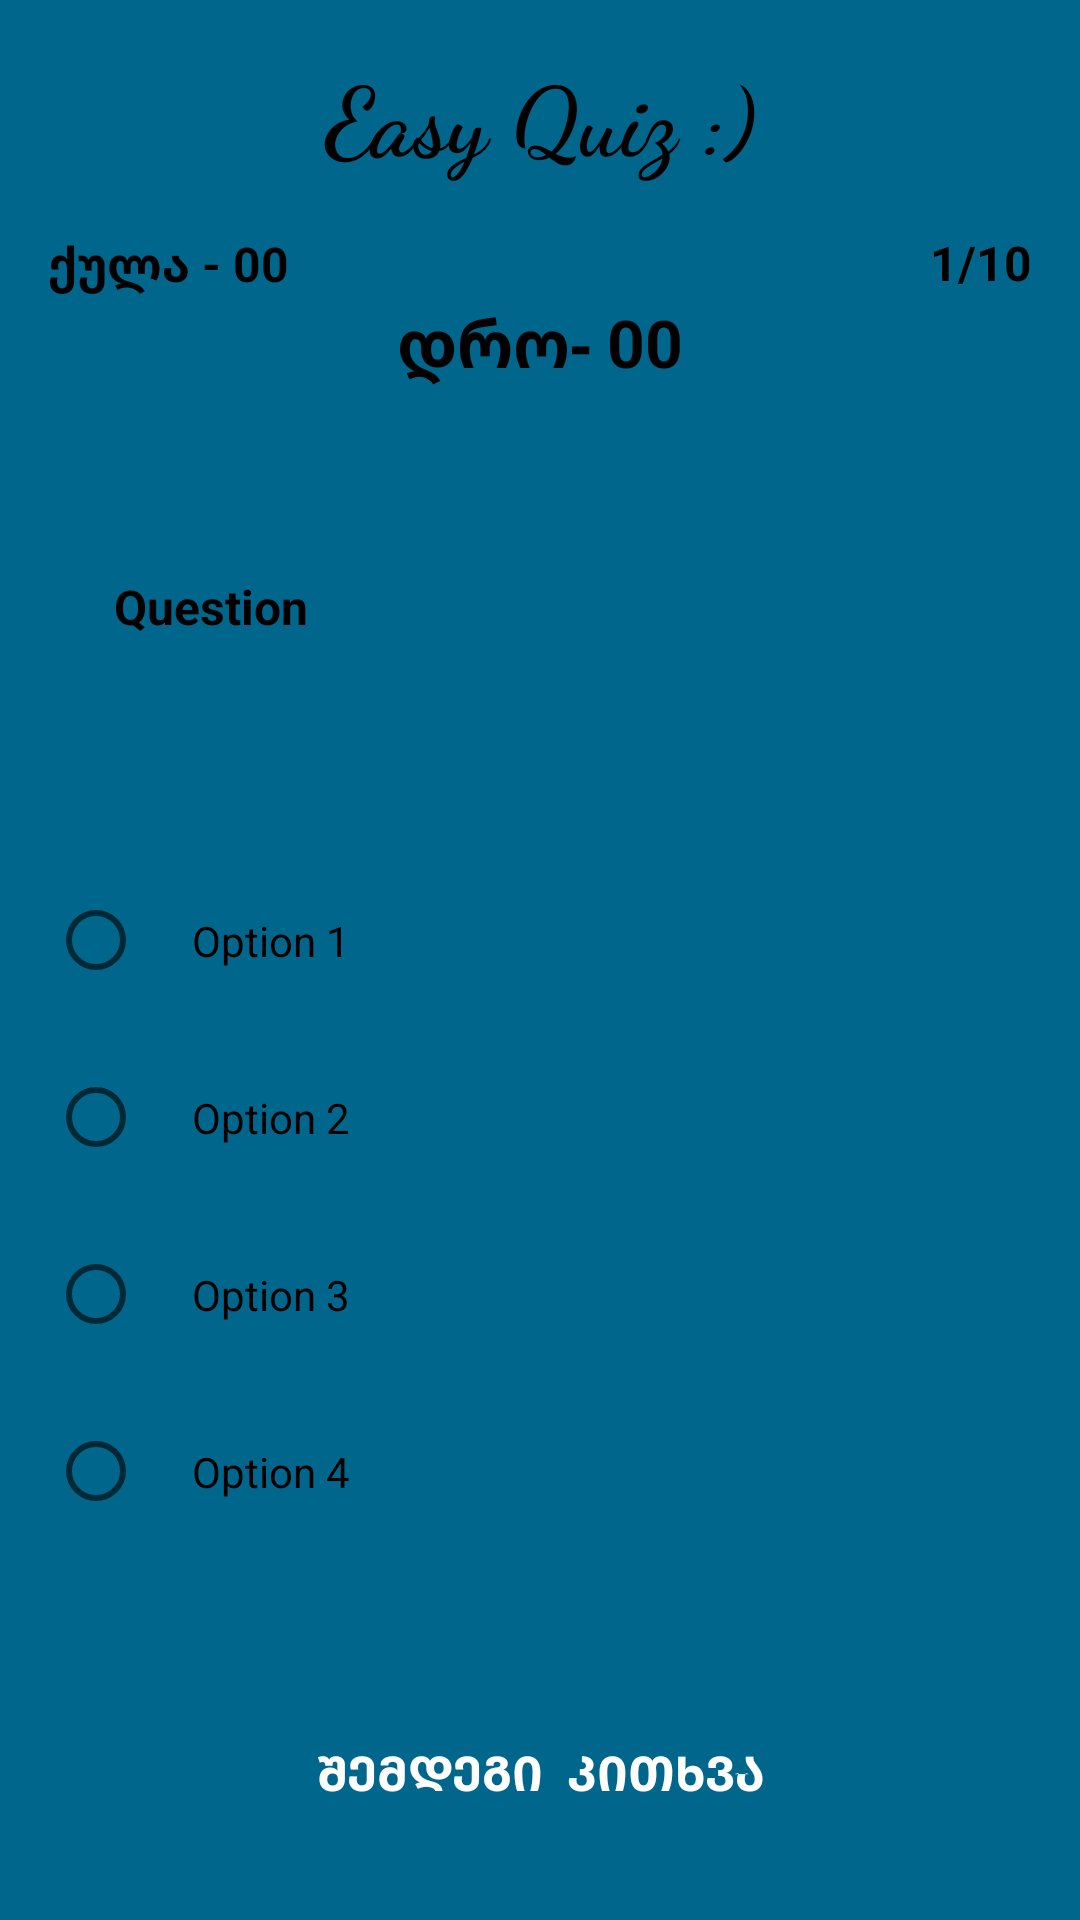

The Android layout XML behind this screen, and the referenced resources:
<!-- AndroidManifest.xml: application theme Theme.FinaluriQvizi -->
<!-- res/layout/activity_play.xml -->
<?xml version="1.0" encoding="utf-8"?>
<androidx.constraintlayout.widget.ConstraintLayout xmlns:android="http://schemas.android.com/apk/res/android"
    xmlns:app="http://schemas.android.com/apk/res-auto"
    xmlns:tools="http://schemas.android.com/tools"
    android:layout_width="match_parent"
    android:layout_height="match_parent"
    android:background="@color/material_dynamic_primary40"
    tools:context=".PlayActivity">
    <TextView
        android:id="@+id/title"
        android:layout_width="match_parent"
        android:layout_height="wrap_content"
        android:layout_marginTop="16dp"
        android:fontFamily="cursive"
        android:gravity="center_horizontal"
        android:text="@string/easy_quiz"
        android:textColor="@color/black"
        android:textSize="32sp"
        android:textStyle="bold"
        app:layout_constraintTop_toTopOf="parent" />
    <TextView
        android:id="@+id/txt_play_score"
        android:layout_width="wrap_content"
        android:layout_height="wrap_content"
        android:layout_marginStart="16dp"
        android:layout_marginTop="16dp"
        android:text="ქულა - 00"
        android:textColor="@color/black"
        android:textSize="16sp"
        android:textStyle="bold"
        app:layout_constraintStart_toStartOf="parent"
        app:layout_constraintTop_toBottomOf="@+id/title" />
    <TextView
        android:id="@+id/tv_noOfQues"
        android:layout_width="wrap_content"
        android:layout_height="wrap_content"
        android:layout_marginTop="16dp"
        android:layout_marginEnd="16dp"
        android:text="1/10"
        android:textColor="@color/black"
        android:textSize="16sp"
        android:textStyle="bold"
        app:layout_constraintEnd_toEndOf="parent"
        app:layout_constraintTop_toBottomOf="@+id/title" />
    <TextView
        android:id="@+id/quiz_timer"
        android:layout_width="wrap_content"
        android:layout_height="wrap_content"
        android:text="დრო- 00"
        android:textColor="@color/black"
        android:textSize="22sp"
        android:textStyle="bold"
        app:layout_constraintEnd_toEndOf="parent"
        app:layout_constraintStart_toStartOf="parent"
        app:layout_constraintTop_toBottomOf="@+id/txt_play_score" />
    <TextView
        android:id="@+id/tv_question"
        android:layout_width="match_parent"
        android:layout_height="wrap_content"
        android:layout_marginStart="16dp"
        android:layout_marginTop="32dp"
        android:layout_marginEnd="16dp"
        android:paddingStart="22dp"
        android:paddingTop="30dp"
        android:paddingEnd="22dp"
        android:paddingBottom="30dp"
        android:text="Question"
        android:textColor="@android:color/black"
        android:textSize="16sp"
        android:textStyle="bold"
        app:layout_constraintEnd_toEndOf="parent"
        app:layout_constraintStart_toStartOf="parent"
        app:layout_constraintTop_toBottomOf="@+id/quiz_timer" />
    <RadioGroup
        android:id="@+id/radiogrp"
        android:layout_width="match_parent"
        android:layout_height="wrap_content"
        app:layout_constraintBottom_toTopOf="@+id/nextQuestionBtn"
        app:layout_constraintEnd_toEndOf="parent"
        app:layout_constraintHorizontal_bias="0.0"
        app:layout_constraintStart_toStartOf="parent"
        app:layout_constraintTop_toBottomOf="@+id/tv_question"
        app:layout_constraintVertical_bias="0.095">
        <RadioButton
            android:id="@+id/radioButton1"
            android:layout_width="match_parent"
            android:layout_height="wrap_content"
            android:layout_marginStart="16dp"
            android:layout_marginTop="40dp"
            android:layout_marginEnd="16dp"
            android:padding="16dp"
            android:text="Option 1"
            android:textColor="@color/black"
            app:layout_constraintEnd_toEndOf="parent"
            app:layout_constraintHorizontal_bias="0.0"
            app:layout_constraintStart_toStartOf="parent"
            app:layout_constraintTop_toBottomOf="@+id/textView6" />
        <RadioButton
            android:id="@+id/radioButton2"
            android:layout_width="match_parent"
            android:layout_height="wrap_content"
            android:layout_marginStart="16dp"
            android:layout_marginTop="8dp"
            android:layout_marginEnd="16dp"
            android:padding="16dp"
            android:text="Option 2"
            android:textColor="@color/black"
            app:layout_constraintEnd_toEndOf="parent"
            app:layout_constraintHorizontal_bias="0.0"
            app:layout_constraintStart_toStartOf="parent"
            app:layout_constraintTop_toBottomOf="@+id/radioButton1" />
        <RadioButton
            android:id="@+id/radioButton3"
            android:layout_width="match_parent"
            android:layout_height="wrap_content"
            android:layout_marginStart="16dp"
            android:layout_marginTop="8dp"
            android:layout_marginEnd="16dp"
            android:padding="16dp"
            android:text="Option 3"
            app:layout_constraintEnd_toEndOf="parent"
            app:layout_constraintHorizontal_bias="0.0"
            app:layout_constraintStart_toStartOf="parent"
            app:layout_constraintTop_toBottomOf="@+id/radioButton2" />
        <RadioButton
            android:id="@+id/radioButton4"
            android:layout_width="match_parent"
            android:layout_height="wrap_content"
            android:layout_marginStart="16dp"
            android:layout_marginTop="8dp"
            android:layout_marginEnd="16dp"
            android:padding="16dp"
            android:text="Option 4"
            app:layout_constraintEnd_toEndOf="parent"
            app:layout_constraintHorizontal_bias="0.0"
            app:layout_constraintStart_toStartOf="parent"
            app:layout_constraintTop_toBottomOf="@+id/radioButton3" />
    </RadioGroup>
    <Button
        android:id="@+id/nextQuestionBtn"
        android:layout_width="250dp"
        android:layout_height="wrap_content"
        android:layout_marginBottom="22dp"
        android:background="@drawable/button_bg"
        android:padding="16dp"
        android:text="შემდეგი  კითხვა"
        android:textColor="#ffff"
        android:textSize="16sp"
        android:textStyle="bold"
        app:layout_constraintBottom_toBottomOf="parent"
        app:layout_constraintEnd_toEndOf="parent"
        app:layout_constraintStart_toStartOf="parent" />
</androidx.constraintlayout.widget.ConstraintLayout>
<!-- resources referenced by this layout -->
<resources>
  <string name="easy_quiz">Easy Quiz :)</string>
  <style name="Theme.FinaluriQvizi" parent="Theme.MaterialComponents.DayNight.DarkActionBar">
          
          <item name="colorPrimary">@color/purple_500</item>
          <item name="colorPrimaryVariant">@color/purple_700</item>
          <item name="colorOnPrimary">@color/white</item>
          
          <item name="colorSecondary">@color/teal_200</item>
          <item name="colorSecondaryVariant">@color/teal_700</item>
          <item name="colorOnSecondary">@color/black</item>
          
          <item name="android:statusBarColor" tools:targetApi="l">?attr/colorPrimaryVariant</item>
          
      </style>
  <!-- not gathered from this repository: default colours our renderer supplied (Android Studio template values) -->
  <color name="purple_500">#FF6200EE</color>
  <color name="purple_700">#FF3700B3</color>
  <color name="teal_200">#FF03DAC5</color>
  <color name="teal_700">#FF018786</color>
  <color name="black">#FF000000</color>
  <color name="white">#FFFFFFFF</color>
</resources>
